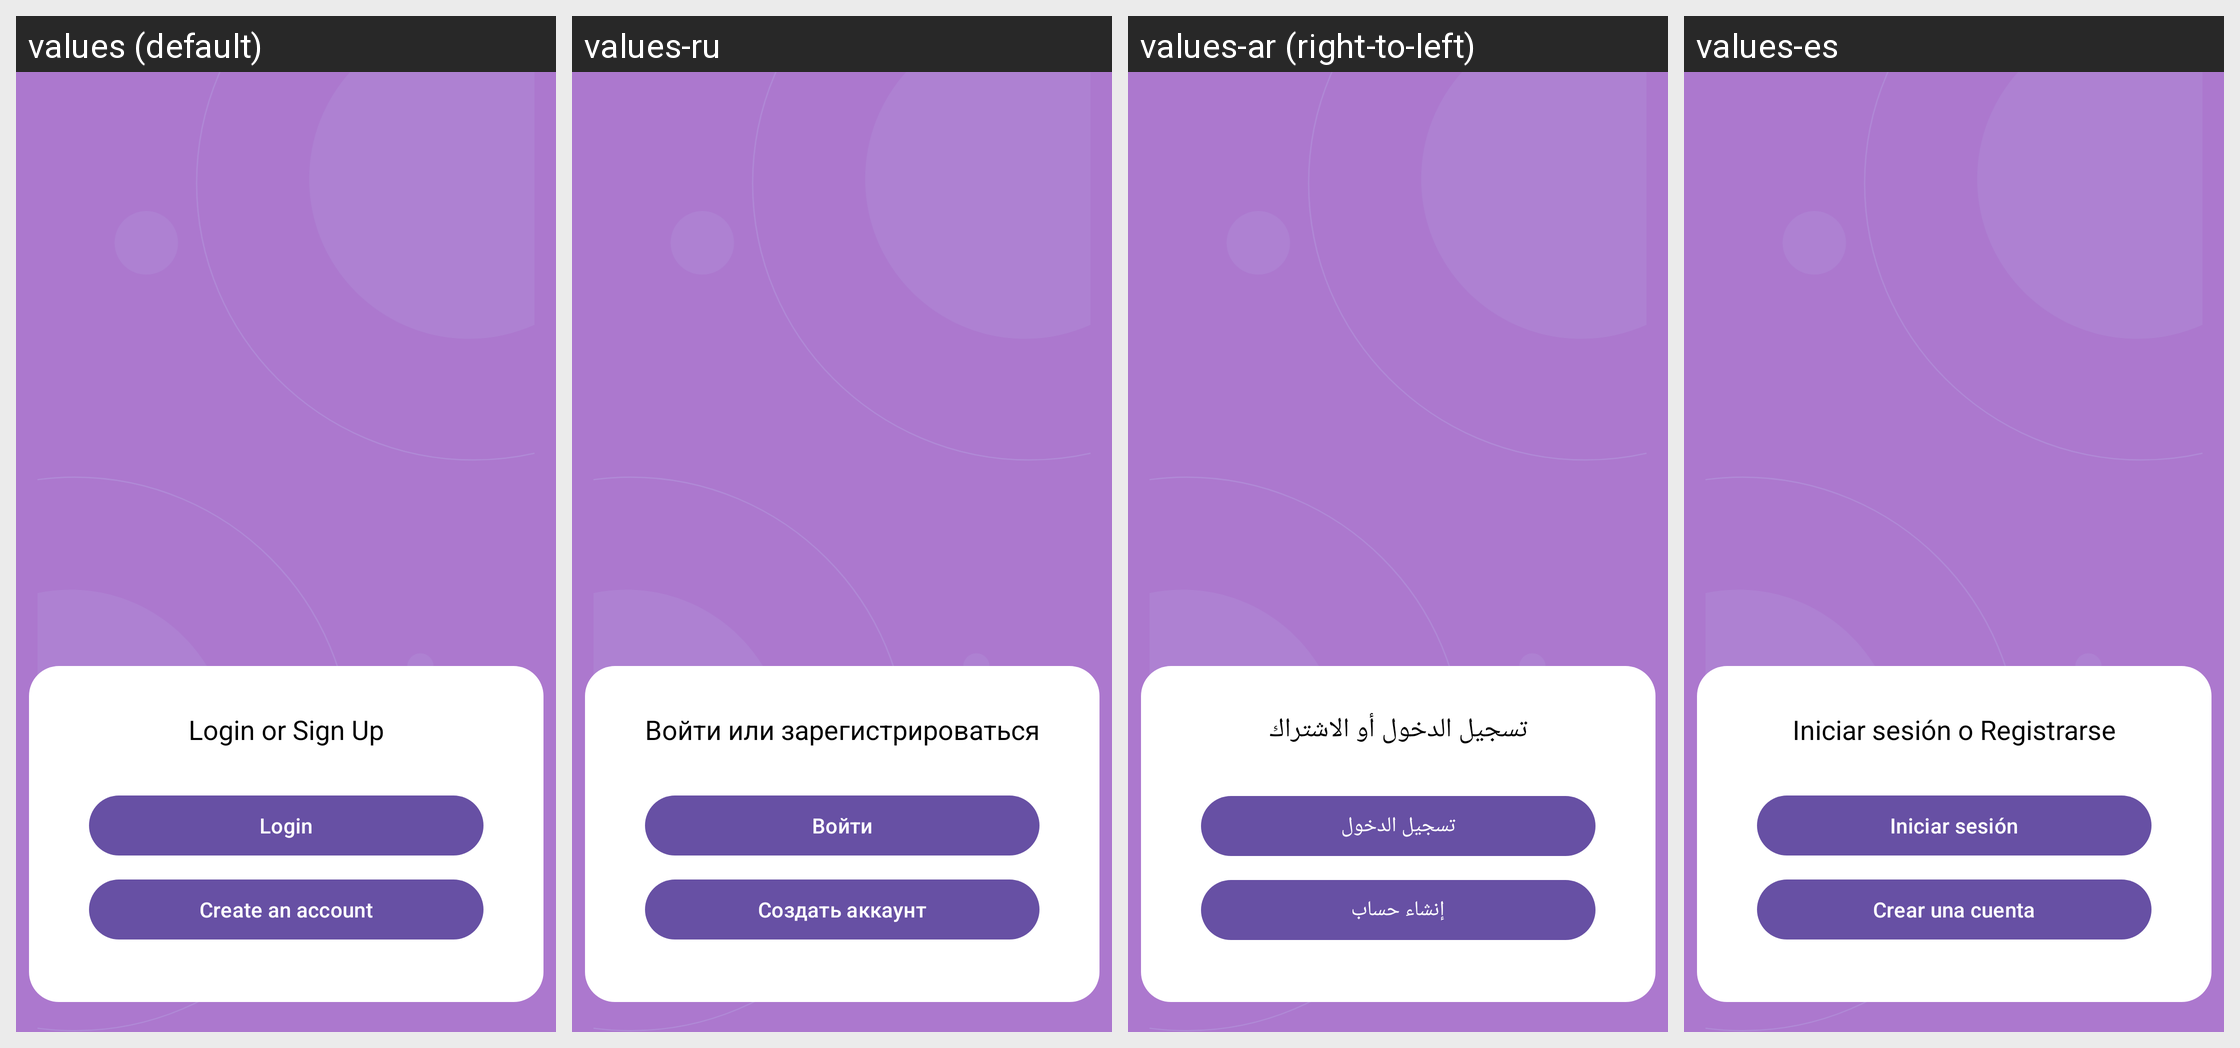

The same Android screen rendered under several of its app's locales, left to right. List the strings drawn on it with the default value and each locale's translation.
Android screen res/layout/fragment_sign_up_or_login.xml rendered under 4 locales, left to right: values (default), values-ru, values-ar (right-to-left), values-es. Device: Nexus 5 (rendered at 1080×1920; each locale shown at half size, 540×960, under a caption strip naming it); theme Theme.EconVis.
Other locales in the repository, not shown: values-az, values-bn, values-hi, values-pt, values-ur, values-zh.
Strings drawn on this screen, with the default value and each locale's value (text and hints the layout hard-codes, and strings that could not be matched under every locale, appear in the picture but are not listed):

login_or_sign_up
  values: Login or Sign Up
  values-ru: Войти или зарегистрироваться
  values-ar: تسجيل الدخول أو الاشتراك
  values-es: Iniciar sesión o Registrarse

login
  values: Login
  values-ru: Войти
  values-ar: تسجيل الدخول
  values-es: Iniciar sesión

create_an_account
  values: Create an account
  values-ru: Создать аккаунт
  values-ar: إنشاء حساب
  values-es: Crear una cuenta
